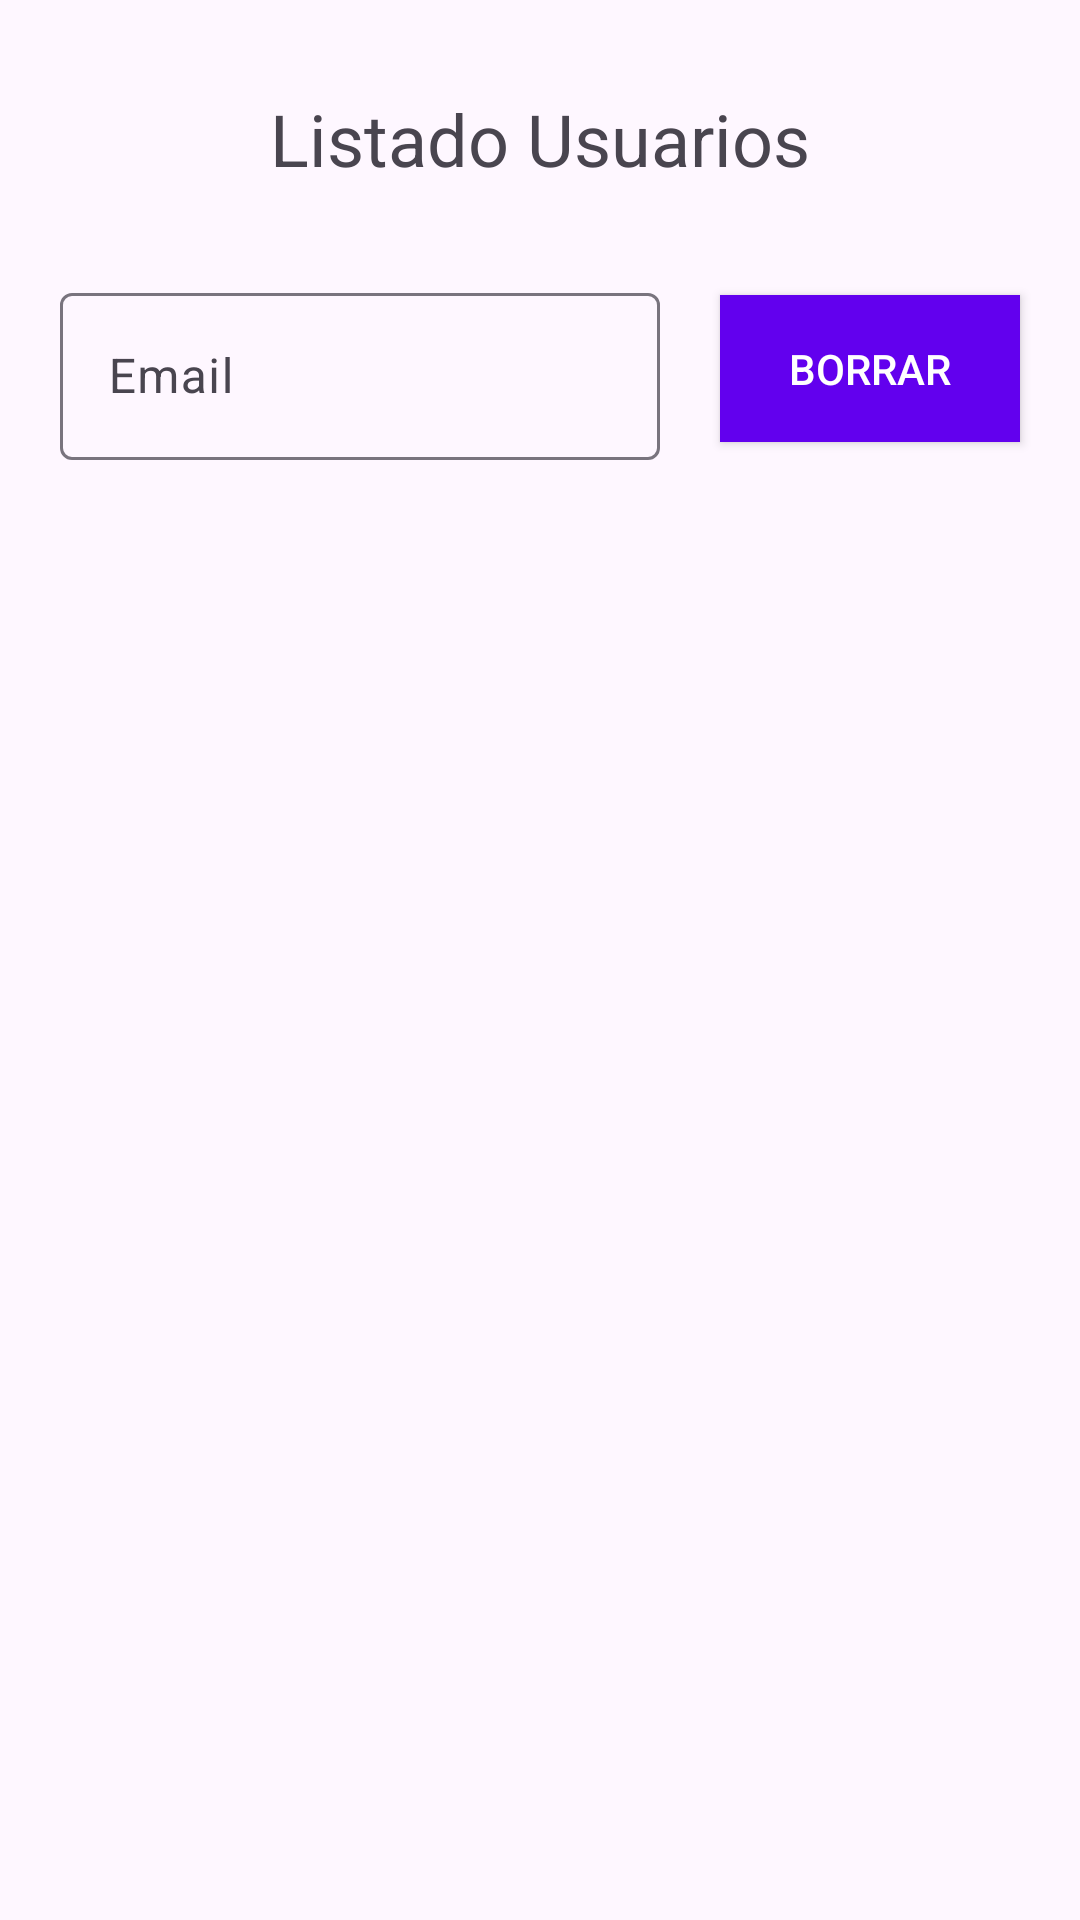

Write the Android layout XML for this screen, with the resource values it uses.
<!-- AndroidManifest.xml: application theme Theme.Examen3RecuDI -->
<!-- res/layout/activity_listado_usuarios.xml -->
<?xml version="1.0" encoding="utf-8"?>
<androidx.constraintlayout.widget.ConstraintLayout xmlns:android="http://schemas.android.com/apk/res/android"
    xmlns:app="http://schemas.android.com/apk/res-auto"
    xmlns:tools="http://schemas.android.com/tools"
    android:id="@+id/main"
    android:layout_width="match_parent"
    android:layout_height="match_parent"
    tools:context=".ListadoUsuariosActivity">

    <TextView
        android:id="@+id/titulo"
        android:layout_width="wrap_content"
        android:layout_height="wrap_content"
        android:layout_marginVertical="30dp"
        android:text="Listado Usuarios"
        android:textSize="24sp"
        app:layout_constraintStart_toStartOf="parent"
        app:layout_constraintEnd_toEndOf="parent"
        app:layout_constraintTop_toTopOf="parent"
        />

    <com.google.android.material.textfield.TextInputLayout
        android:id="@+id/emailIL"
        android:layout_width="200dp"
        android:layout_height="wrap_content"
        android:layout_marginVertical="30dp"
        app:layout_constraintStart_toStartOf="parent"
        app:layout_constraintTop_toBottomOf="@id/titulo"
        app:layout_constraintBottom_toTopOf="@id/listadoUsuarios"
        app:layout_constraintEnd_toStartOf="@id/botonBorrar"
        >

        <com.google.android.material.textfield.TextInputEditText
            android:id="@+id/emailET"
            android:layout_width="match_parent"
            android:layout_height="match_parent"
            android:hint="Email"
            />
    </com.google.android.material.textfield.TextInputLayout>

    <androidx.appcompat.widget.AppCompatButton
        android:id="@+id/botonBorrar"
        android:layout_width="100dp"
        android:layout_height="wrap_content"
        android:padding="15dp"
        android:background="@color/design_default_color_primary"
        android:text="Borrar"
        android:textColor="@color/white"
        app:layout_constraintStart_toEndOf="@id/emailIL"
        app:layout_constraintEnd_toEndOf="parent"
        app:layout_constraintTop_toTopOf="@id/emailIL"
        app:layout_constraintBottom_toBottomOf="@id/emailIL"
        />

    <TextView
        android:id="@+id/listadoUsuarios"
        android:layout_width="wrap_content"
        android:layout_height="wrap_content"
        android:layout_marginVertical="20dp"
        app:layout_constraintStart_toStartOf="parent"
        app:layout_constraintEnd_toEndOf="parent"
        app:layout_constraintTop_toBottomOf="@id/emailIL"
        />

</androidx.constraintlayout.widget.ConstraintLayout>
<!-- resources referenced by this layout -->
<resources>
  <color name="white">#FFFFFFFF</color>
  <style name="Theme.Examen3RecuDI" parent="Base.Theme.Examen3RecuDI" />
  <style name="Base.Theme.Examen3RecuDI" parent="Theme.Material3.DayNight.NoActionBar">
          
          
      </style>
</resources>
